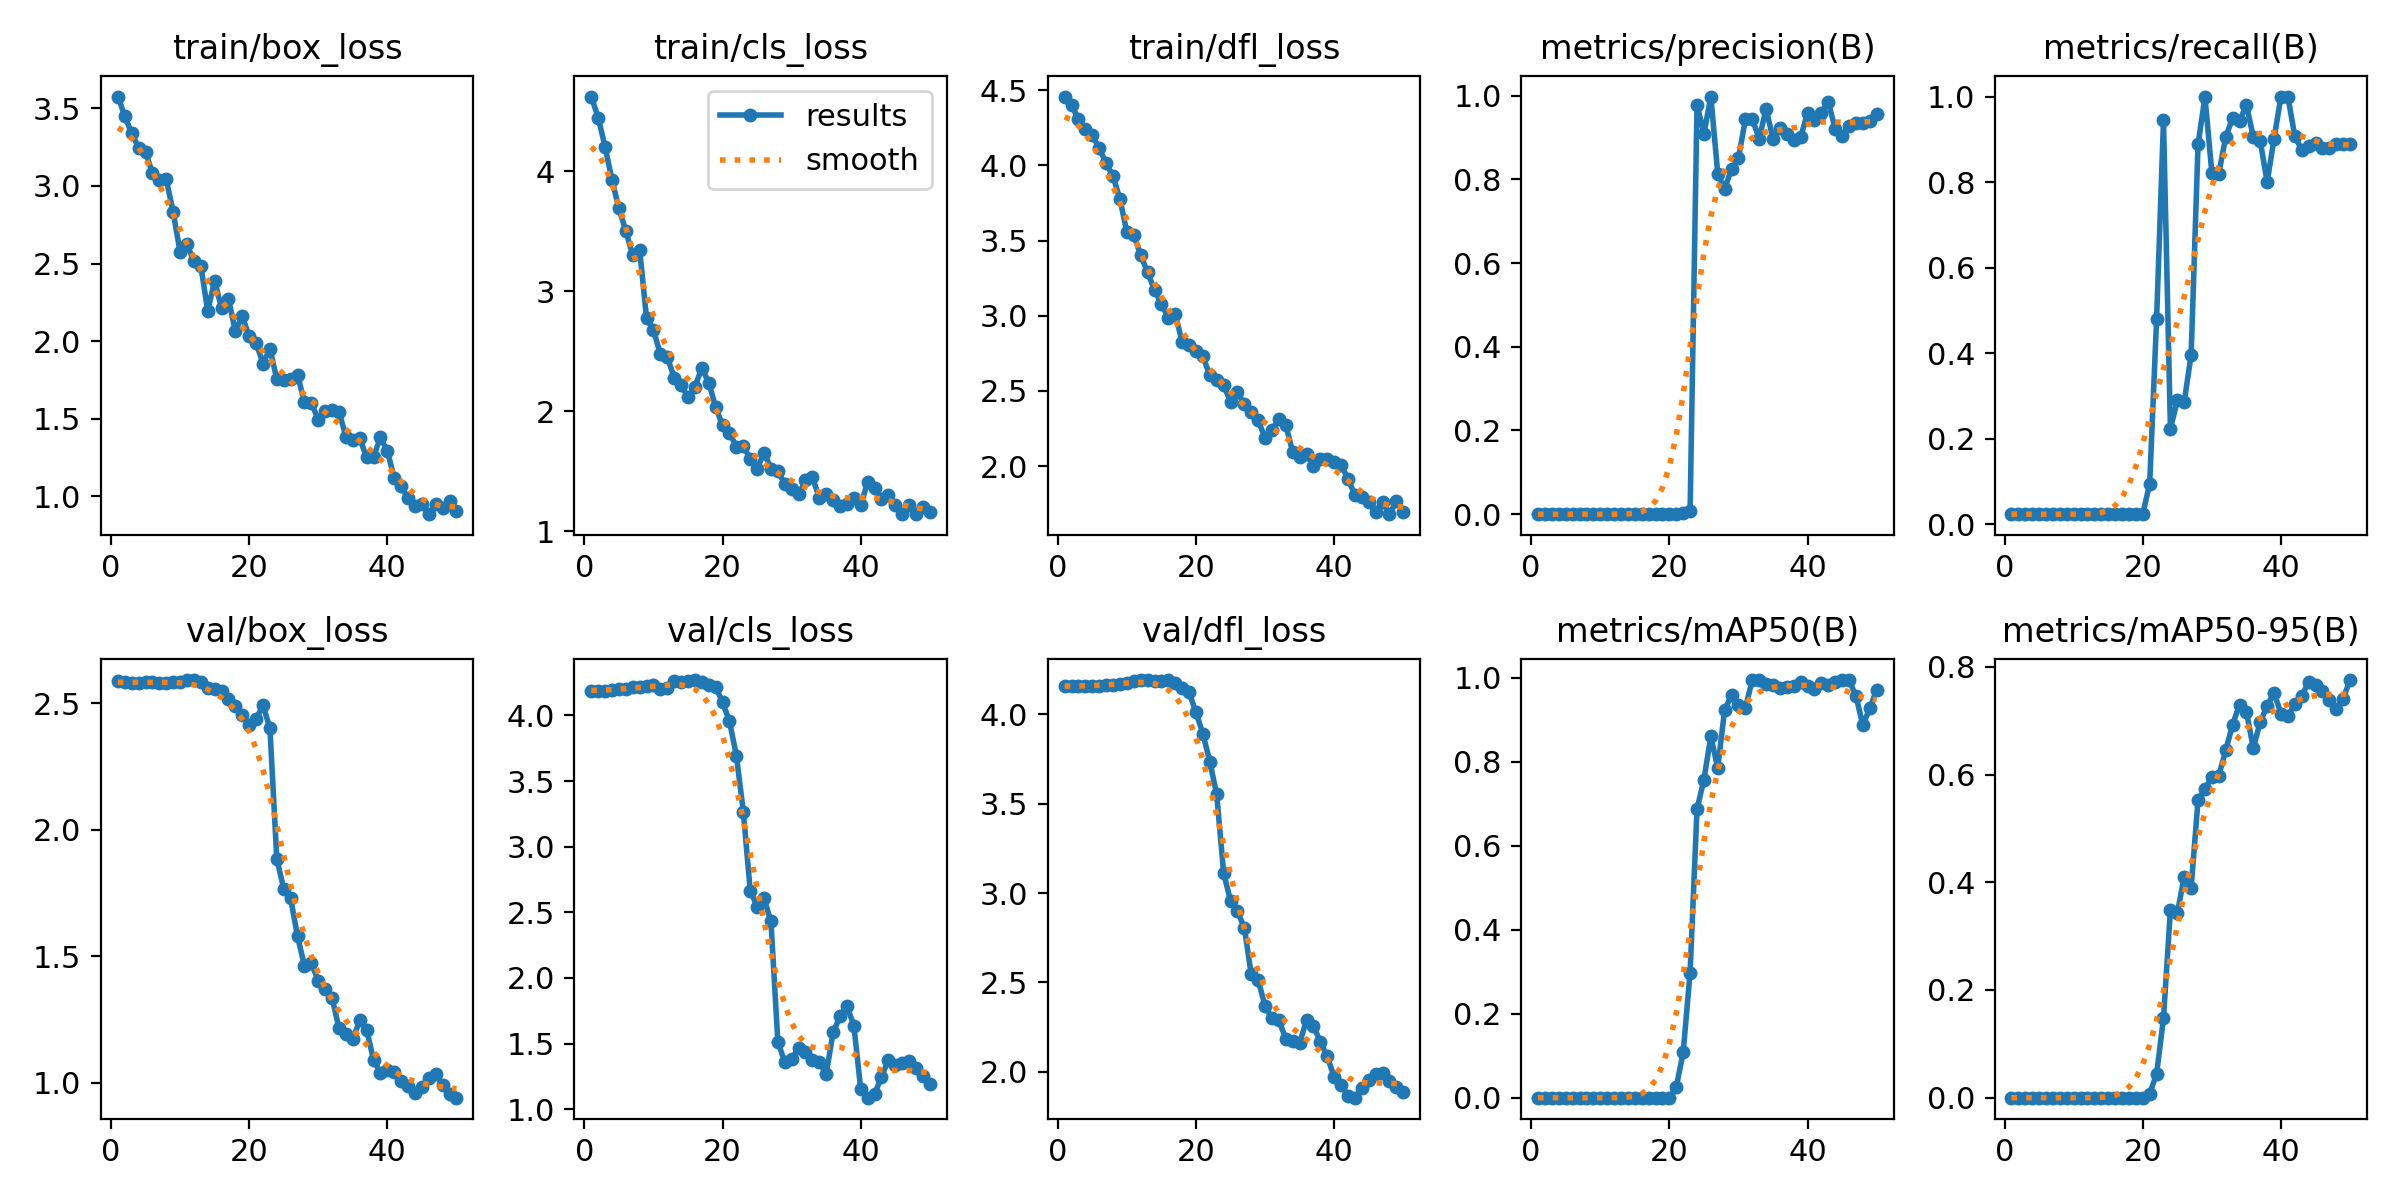

The table this chart was drawn from, first rows:
epoch, train/box_loss, train/cls_loss, train/dfl_loss, metrics/precision(B), metrics/recall(B), metrics/mAP50(B), metrics/mAP50-95(B), val/box_loss, val/cls_loss, val/dfl_loss, lr/pg0, lr/pg1, lr/pg2
1, 3.576, 4.62, 4.458, 0.00011, 0.02381, 6e-05, 1e-05, 2.586, 4.184, 4.159, 5.716e-05, 5.716e-05, 5.716e-05
2, 3.451, 4.445, 4.4, 0.00012, 0.02381, 6e-05, 1e-05, 2.584, 4.187, 4.158, 0.0001261, 0.0001261, 0.0001261
3, 3.338, 4.202, 4.308, 0.00012, 0.02381, 6e-05, 1e-05, 2.58, 4.188, 4.157, 0.0001921, 0.0001921, 0.0001921
4, 3.248, 3.924, 4.243, 0.00011, 0.02381, 6e-05, 1e-05, 2.58, 4.192, 4.157, 0.0002554, 0.0002554, 0.0002554
5, 3.217, 3.688, 4.2, 0.00011, 0.02381, 6e-05, 1e-05, 2.584, 4.198, 4.158, 0.0003158, 0.0003158, 0.0003158
6, 3.084, 3.501, 4.114, 0.00011, 0.02381, 6e-05, 1e-05, 2.582, 4.201, 4.16, 0.0003734, 0.0003734, 0.0003734
7, 3.041, 3.296, 4.014, 0.00011, 0.02381, 6e-05, 1e-05, 2.582, 4.213, 4.161, 0.0004281, 0.0004281, 0.0004281
8, 3.042, 3.345, 3.928, 0.00011, 0.02381, 6e-05, 1e-05, 2.578, 4.217, 4.163, 0.0004801, 0.0004801, 0.0004801
9, 2.832, 2.773, 3.776, 0.00011, 0.02381, 6e-05, 1e-05, 2.582, 4.224, 4.169, 0.0005292, 0.0005292, 0.0005292
10, 2.575, 2.674, 3.556, 0.00011, 0.02381, 6e-05, 1e-05, 2.584, 4.228, 4.174, 0.0005754, 0.0005754, 0.0005754
11, 2.623, 2.474, 3.537, 0.00011, 0.02381, 6e-05, 1e-05, 2.591, 4.198, 4.185, 0.0006189, 0.0006189, 0.0006189
12, 2.515, 2.45, 3.404, 0.00011, 0.02381, 6e-05, 1e-05, 2.591, 4.209, 4.192, 0.0006595, 0.0006595, 0.0006595
13, 2.486, 2.279, 3.288, 0.00011, 0.02381, 6e-05, 1e-05, 2.582, 4.258, 4.191, 0.0006973, 0.0006973, 0.0006973
14, 2.195, 2.216, 3.172, 0.00011, 0.02381, 6e-05, 1e-05, 2.559, 4.252, 4.184, 0.0007322, 0.0007322, 0.0007322
15, 2.388, 2.119, 3.079, 0.00011, 0.02381, 6e-05, 1e-05, 2.556, 4.26, 4.187, 0.0007643, 0.0007643, 0.0007643
16, 2.213, 2.204, 2.987, 0.00011, 0.02381, 6e-05, 1e-05, 2.547, 4.269, 4.191, 0.0007936, 0.0007936, 0.0007936
17, 2.274, 2.358, 3.014, 0.00011, 0.02381, 6e-05, 1e-05, 2.516, 4.255, 4.173, 0.0008201, 0.0008201, 0.0008201
18, 2.064, 2.238, 2.823, 0.00011, 0.02381, 6e-05, 1e-05, 2.489, 4.233, 4.15, 0.0008437, 0.0008437, 0.0008437
19, 2.16, 2.034, 2.807, 0.00011, 0.02381, 6e-05, 1e-05, 2.454, 4.215, 4.122, 0.0008645, 0.0008645, 0.0008645
20, 2.031, 1.88, 2.763, 0.00022, 0.02381, 0.00012, 5e-05, 2.412, 4.099, 4.011, 0.0008825, 0.0008825, 0.0008825
21, 1.99, 1.818, 2.73, 0.00088, 0.09524, 0.0255, 0.0077, 2.438, 3.954, 3.892, 0.0008631, 0.0008631, 0.0008631
22, 1.855, 1.703, 2.605, 0.00395, 0.4794, 0.108, 0.04363, 2.491, 3.694, 3.736, 0.0008348, 0.0008348, 0.0008348
23, 1.95, 1.706, 2.572, 0.00734, 0.9444, 0.2982, 0.1482, 2.402, 3.268, 3.553, 0.0008065, 0.0008065, 0.0008065
24, 1.755, 1.604, 2.538, 0.9781, 0.2232, 0.6872, 0.349, 1.884, 2.665, 3.114, 0.0007782, 0.0007782, 0.0007782
25, 1.748, 1.52, 2.43, 0.9089, 0.2897, 0.7578, 0.3425, 1.766, 2.543, 2.956, 0.0007499, 0.0007499, 0.0007499
26, 1.755, 1.653, 2.493, 0.9978, 0.2868, 0.8612, 0.4107, 1.729, 2.605, 2.897, 0.0007216, 0.0007216, 0.0007216
27, 1.782, 1.521, 2.413, 0.8138, 0.3963, 0.7856, 0.3902, 1.578, 2.431, 2.807, 0.0006934, 0.0006934, 0.0006934
28, 1.607, 1.498, 2.362, 0.7772, 0.8883, 0.9241, 0.5527, 1.462, 1.515, 2.545, 0.0006651, 0.0006651, 0.0006651
29, 1.604, 1.397, 2.304, 0.825, 0.9991, 0.9585, 0.5727, 1.472, 1.358, 2.514, 0.0006368, 0.0006368, 0.0006368
30, 1.492, 1.351, 2.188, 0.8509, 0.821, 0.935, 0.5957, 1.403, 1.38, 2.368, 0.0006085, 0.0006085, 0.0006085
31, 1.547, 1.307, 2.239, 0.943, 0.819, 0.9289, 0.5981, 1.37, 1.47, 2.299, 0.0005802, 0.0005802, 0.0005802
32, 1.556, 1.422, 2.314, 0.9441, 0.9059, 0.995, 0.6449, 1.334, 1.438, 2.288, 0.0005519, 0.0005519, 0.0005519
33, 1.545, 1.451, 2.273, 0.8968, 0.9494, 0.995, 0.6923, 1.215, 1.378, 2.186, 0.0005236, 0.0005236, 0.0005236
34, 1.384, 1.274, 2.094, 0.969, 0.943, 0.9858, 0.7301, 1.191, 1.362, 2.175, 0.0004953, 0.0004953, 0.0004953
35, 1.362, 1.308, 2.062, 0.8959, 0.9804, 0.9843, 0.716, 1.171, 1.27, 2.16, 0.000467, 0.000467, 0.000467
36, 1.374, 1.256, 2.083, 0.9227, 0.9054, 0.9751, 0.6494, 1.247, 1.587, 2.29, 0.0004387, 0.0004387, 0.0004387
37, 1.25, 1.207, 2, 0.9085, 0.8962, 0.9778, 0.6976, 1.209, 1.707, 2.257, 0.0004104, 0.0004104, 0.0004104
38, 1.253, 1.225, 2.049, 0.8931, 0.8, 0.9809, 0.7274, 1.089, 1.788, 2.167, 0.0003821, 0.0003821, 0.0003821
39, 1.38, 1.275, 2.045, 0.9013, 0.9018, 0.9903, 0.7519, 1.038, 1.636, 2.087, 0.0003538, 0.0003538, 0.0003538
40, 1.291, 1.215, 2.029, 0.9583, 1, 0.9808, 0.7132, 1.05, 1.151, 1.97, 0.0003255, 0.0003255, 0.0003255
41, 1.115, 1.409, 2.008, 0.9419, 1, 0.9746, 0.709, 1.042, 1.088, 1.924, 0.0002972, 0.0002972, 0.0002972
42, 1.063, 1.357, 1.917, 0.9588, 0.9075, 0.9872, 0.7306, 1.008, 1.115, 1.865, 0.0002689, 0.0002689, 0.0002689
43, 0.9863, 1.269, 1.808, 0.9853, 0.8754, 0.9842, 0.7454, 0.9861, 1.247, 1.855, 0.0002406, 0.0002406, 0.0002406
44, 0.9352, 1.302, 1.794, 0.9197, 0.885, 0.9908, 0.7721, 0.9583, 1.376, 1.911, 0.0002124, 0.0002124, 0.0002124
45, 0.9482, 1.219, 1.763, 0.9027, 0.8914, 0.995, 0.7659, 0.9822, 1.337, 1.955, 0.0001841, 0.0001841, 0.0001841
46, 0.8844, 1.141, 1.697, 0.9267, 0.8803, 0.995, 0.7546, 1.02, 1.353, 1.989, 0.0001558, 0.0001558, 0.0001558
47, 0.9482, 1.215, 1.762, 0.9341, 0.8793, 0.9569, 0.7384, 1.034, 1.366, 1.992, 0.0001275, 0.0001275, 0.0001275
48, 0.921, 1.143, 1.681, 0.9339, 0.8889, 0.8879, 0.7226, 0.9893, 1.313, 1.947, 9.9173e-05, 9.9173e-05, 9.9173e-05
49, 0.967, 1.199, 1.767, 0.9392, 0.8889, 0.9274, 0.7412, 0.9532, 1.256, 1.916, 7.0878e-05, 7.0878e-05, 7.0878e-05
50, 0.9039, 1.162, 1.696, 0.9554, 0.8889, 0.9722, 0.7755, 0.9405, 1.189, 1.889, 4.2584e-05, 4.2584e-05, 4.2584e-05
